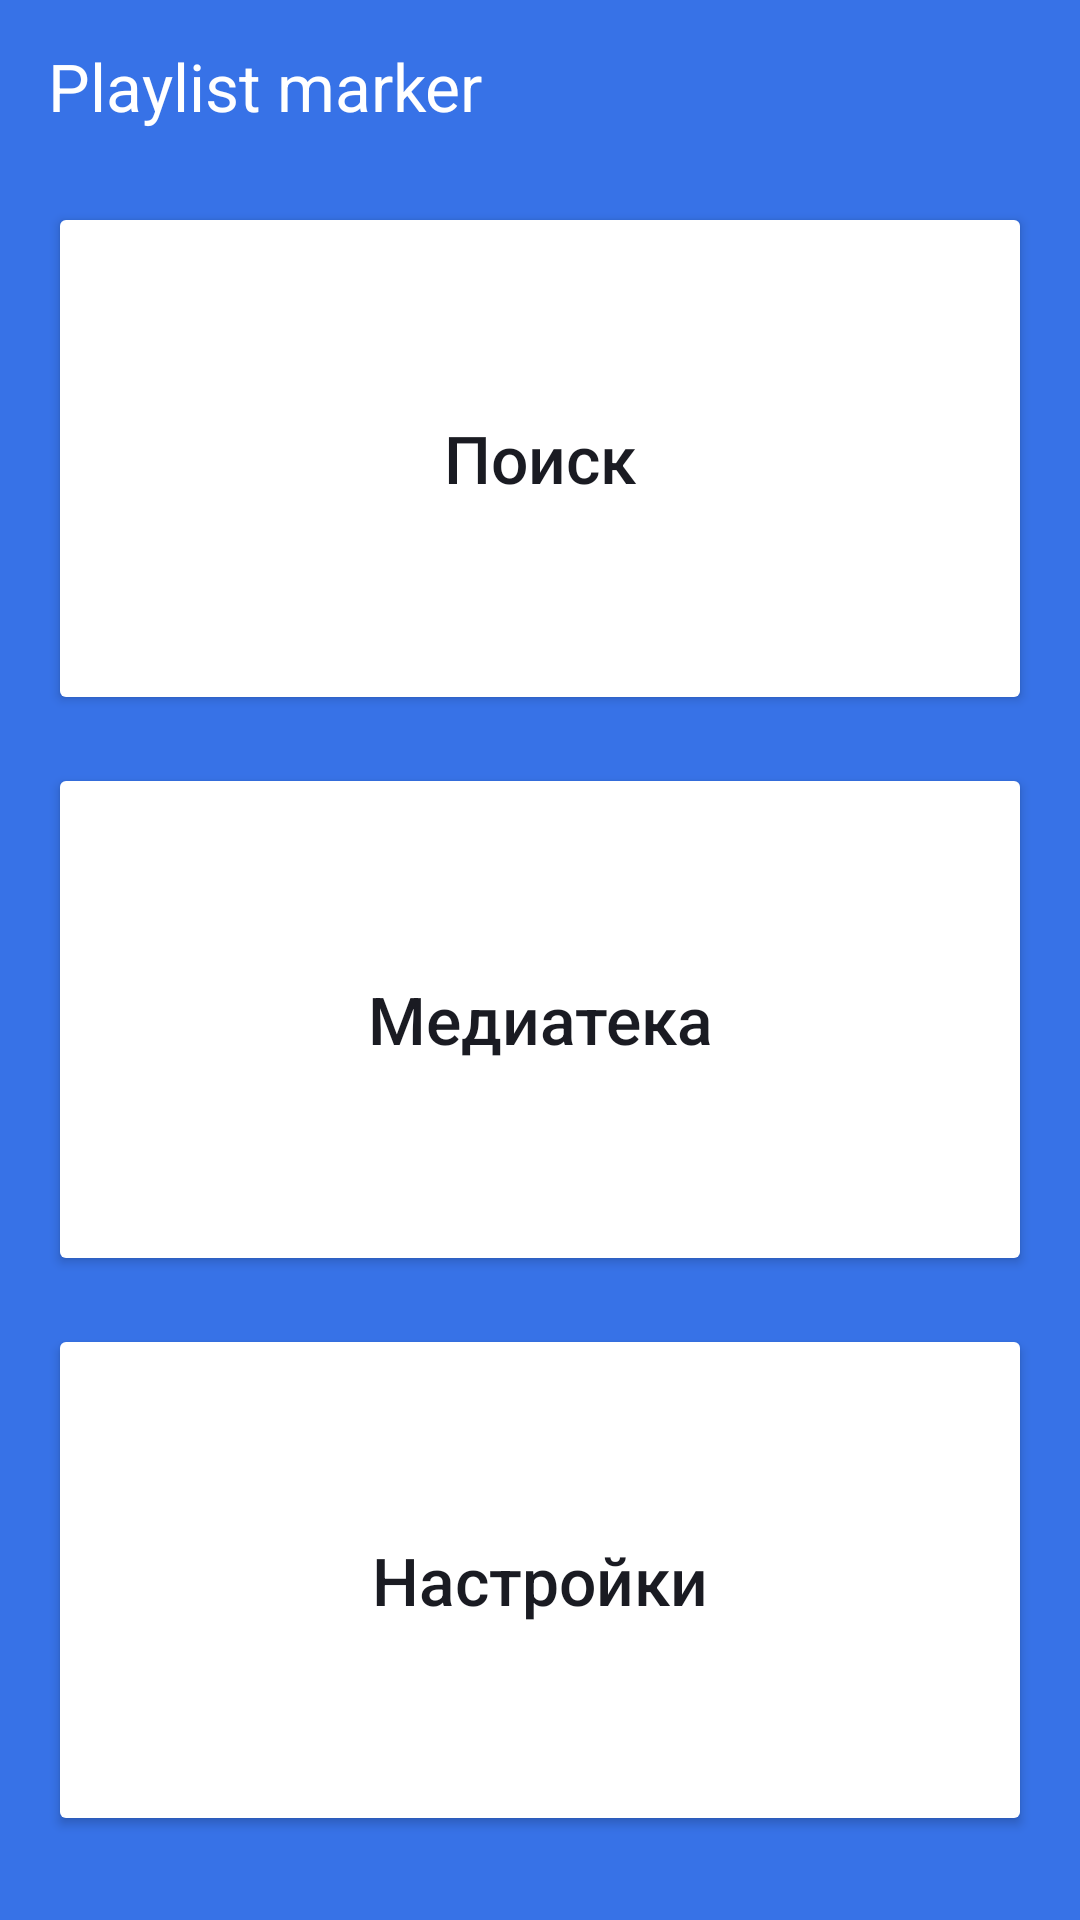

Reconstruct the res/layout file that produces this screen, plus the resources it refers to.
<!-- AndroidManifest.xml: application theme Theme.MaterialComponents.DayNight.NoActionBar -->
<!-- res/layout/activity_main.xml -->
<?xml version="1.0" encoding="utf-8"?>
<LinearLayout xmlns:android="http://schemas.android.com/apk/res/android"
    xmlns:app="http://schemas.android.com/apk/res-auto"
    xmlns:tools="http://schemas.android.com/tools"
    android:id="@+id/main"
    android:layout_width="match_parent"
    android:layout_height="match_parent"
    android:orientation="vertical"
    android:background="@color/blue"
    android:paddingStart="@dimen/main_screen_padding_left_right"
    android:paddingEnd="@dimen/main_screen_padding_left_right"
    tools:context=".MainActivity">
    
    <FrameLayout
        android:layout_width="match_parent"
        android:layout_height="wrap_content"
        android:layout_marginBottom="12dp">

        <TextView
            android:layout_width="wrap_content"
            android:layout_height="wrap_content"
            android:text="@string/app_name"
            android:textSize="@dimen/main_screen_text_size"
            android:textColor="@color/white"
            android:layout_marginTop="14dp"
            tools:ignore="MissingConstraints" />
    </FrameLayout>

    <LinearLayout
        android:layout_width="match_parent"
        android:layout_height="match_parent"
        android:orientation="vertical"
        android:layout_marginTop="12dp">

        <Button
            android:id="@+id/search"
            android:layout_width="match_parent"
            android:layout_height="@dimen/main_layout_height"
            android:layout_weight="1"
            android:backgroundTint="@color/white"
            android:text="@string/search"
            android:textAllCaps="false"
            android:textSize="@dimen/main_screen_text_size"
            android:textColor="@color/black_for_text"
            android:layout_marginBottom="@dimen/main_margin_top_bottom"
            android:foreground="?attr/selectableItemBackground"
            app:icon="@drawable/search_icon"
            app:iconPadding="@dimen/main_activity_padding_icon"
            app:iconGravity="textStart"
            app:iconTint="@color/black_for_text"
            app:cornerRadius="@dimen/corner_radius"/>

        <Button
            android:id="@+id/media_library"
            android:foreground="?attr/selectableItemBackground"
            android:layout_width="match_parent"
            android:layout_height="@dimen/main_layout_height"
            android:layout_weight="1"
            android:layout_marginTop="@dimen/main_margin_top_bottom"
            android:layout_marginBottom="@dimen/main_margin_top_bottom"
            android:backgroundTint="@color/white"
            android:text="@string/media_library"
            android:textAllCaps="false"
            android:textSize="@dimen/main_screen_text_size"
            android:textColor="@color/black_for_text"
            app:icon="@drawable/library_icon"
            app:iconPadding="@dimen/main_activity_padding_icon"
            app:iconGravity="textStart"
            app:iconTint="@color/black_for_text"
            app:cornerRadius="@dimen/corner_radius"/>

        <Button
            android:id="@+id/settings"
            android:foreground="?attr/selectableItemBackground"
            android:layout_width="match_parent"
            android:layout_height="@dimen/main_layout_height"
            android:layout_marginTop="@dimen/main_margin_top_bottom"
            android:layout_weight="1"
            android:layout_marginBottom="28dp"
            android:backgroundTint="@color/white"
            android:text="@string/settings"
            android:textAllCaps="false"
            android:textSize="@dimen/main_screen_text_size"
            android:textColor="@color/black_for_text"
            app:icon="@drawable/settings_icon"
            app:iconPadding="@dimen/main_activity_padding_icon"
            app:iconGravity="textStart"
            app:iconTint="@color/black_for_text"
            app:cornerRadius="@dimen/corner_radius"/>

    </LinearLayout>
</LinearLayout>
<!-- resources referenced by this layout -->
<resources>
  <color name="black_for_text">#1A1B22</color>
  <color name="blue">#3772E7</color>
  <color name="white">#FFFFFFFF</color>
  <dimen name="corner_radius">16dp</dimen>
  <dimen name="main_layout_height">220dp</dimen>
  <dimen name="main_margin_top_bottom">8dp</dimen>
  <dimen name="main_screen_padding_left_right">16dp</dimen>
  <dimen name="main_screen_text_size">22sp</dimen>
  <string name="app_name" translatable="false">Playlist marker</string>
  <string name="media_library">Медиатека</string>
  <string name="search">Поиск</string>
  <string name="settings">Настройки</string>
</resources>
